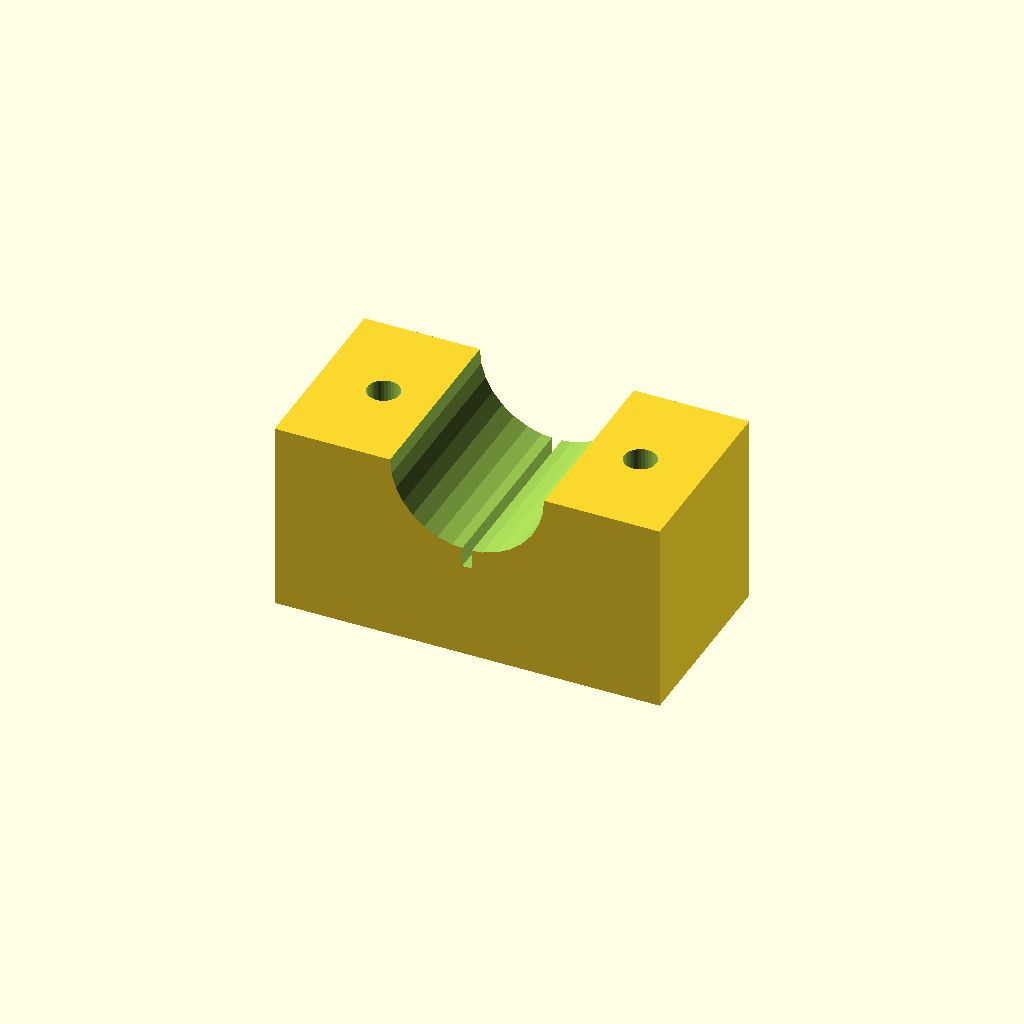
Cell 1: rendered with the file's own defaults.
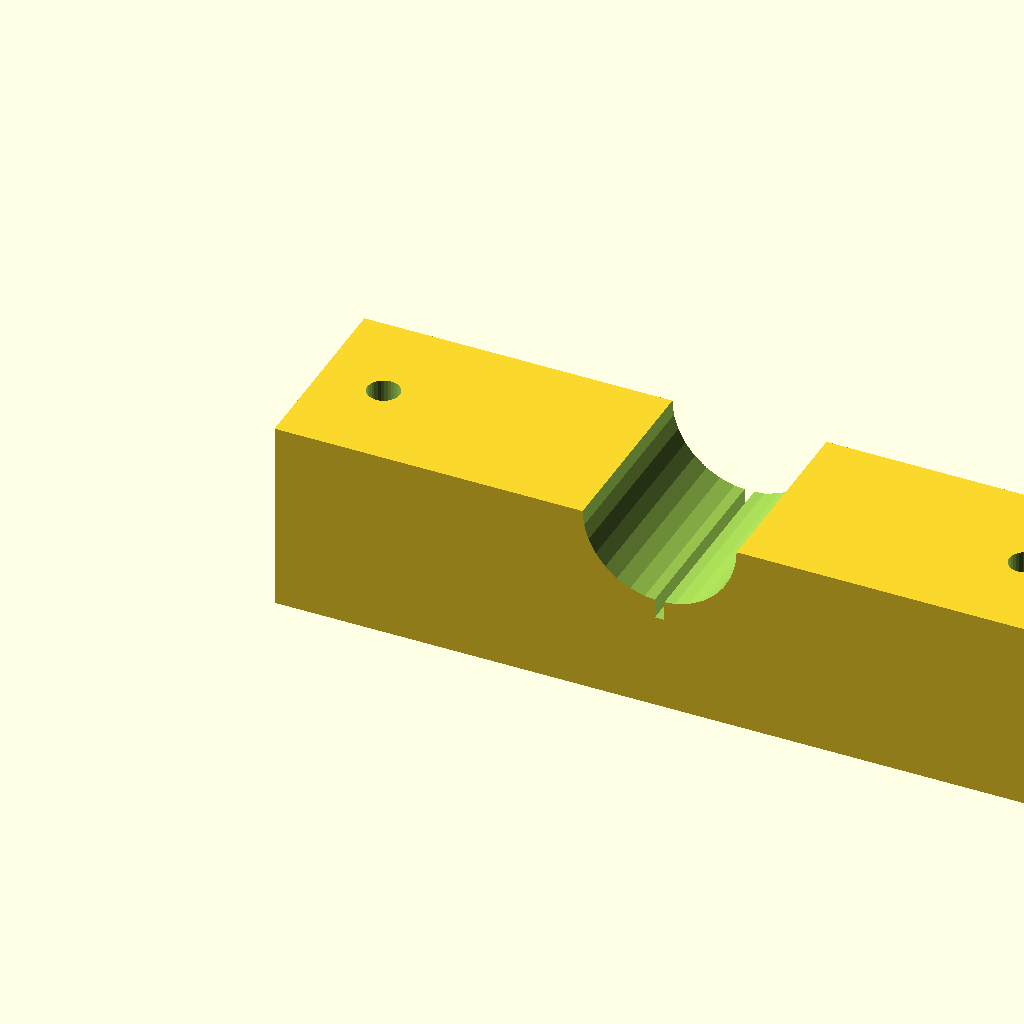
Cell 2: the same model with blk_l = 120.
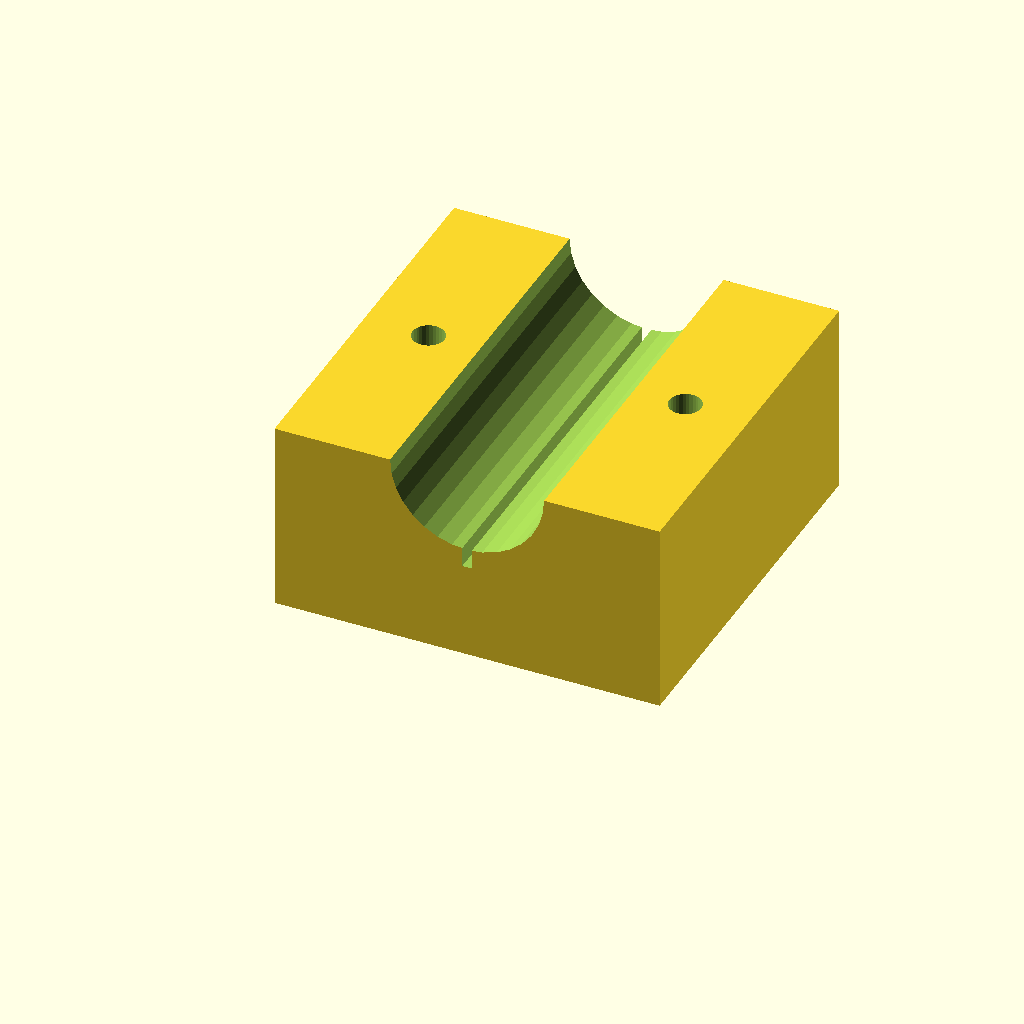
Cell 3: blk_w = 60 (everything else at default).
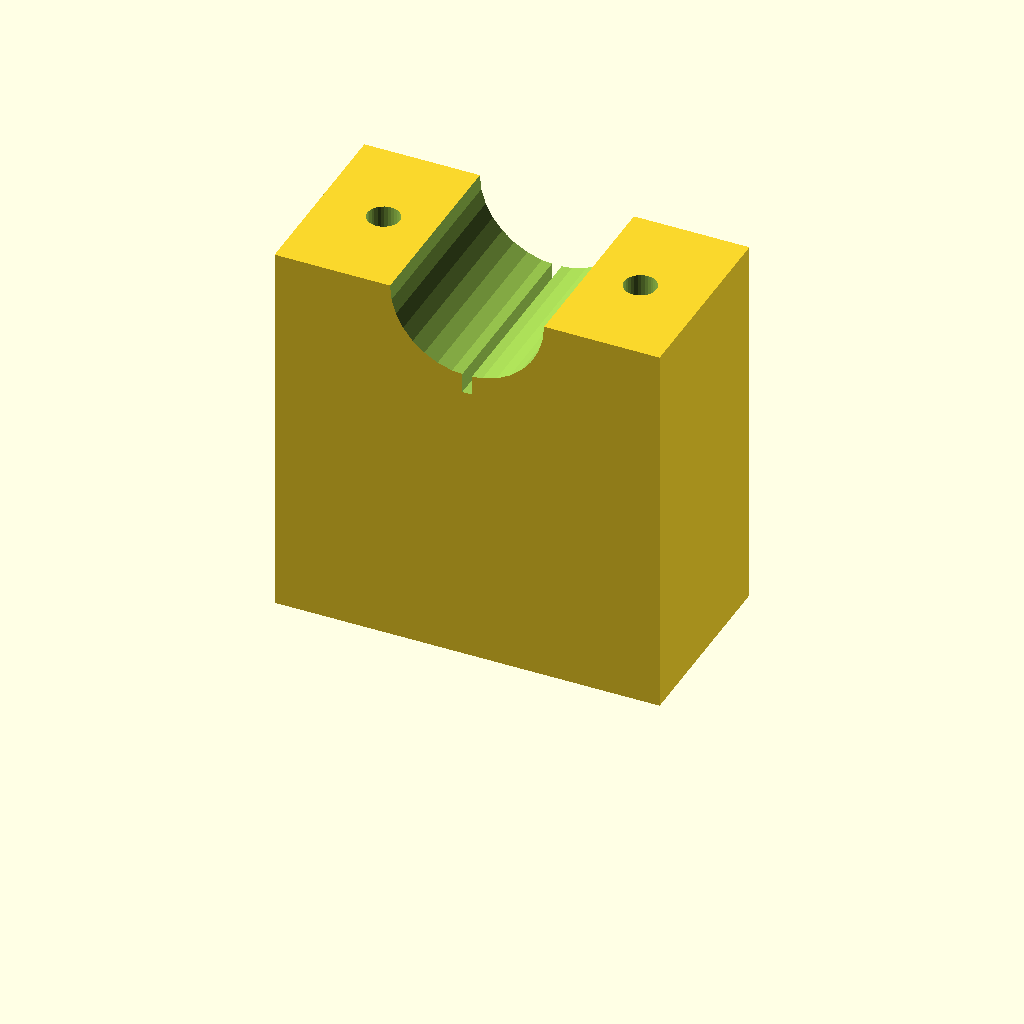
Cell 4: blk_h = 60 (everything else at default).
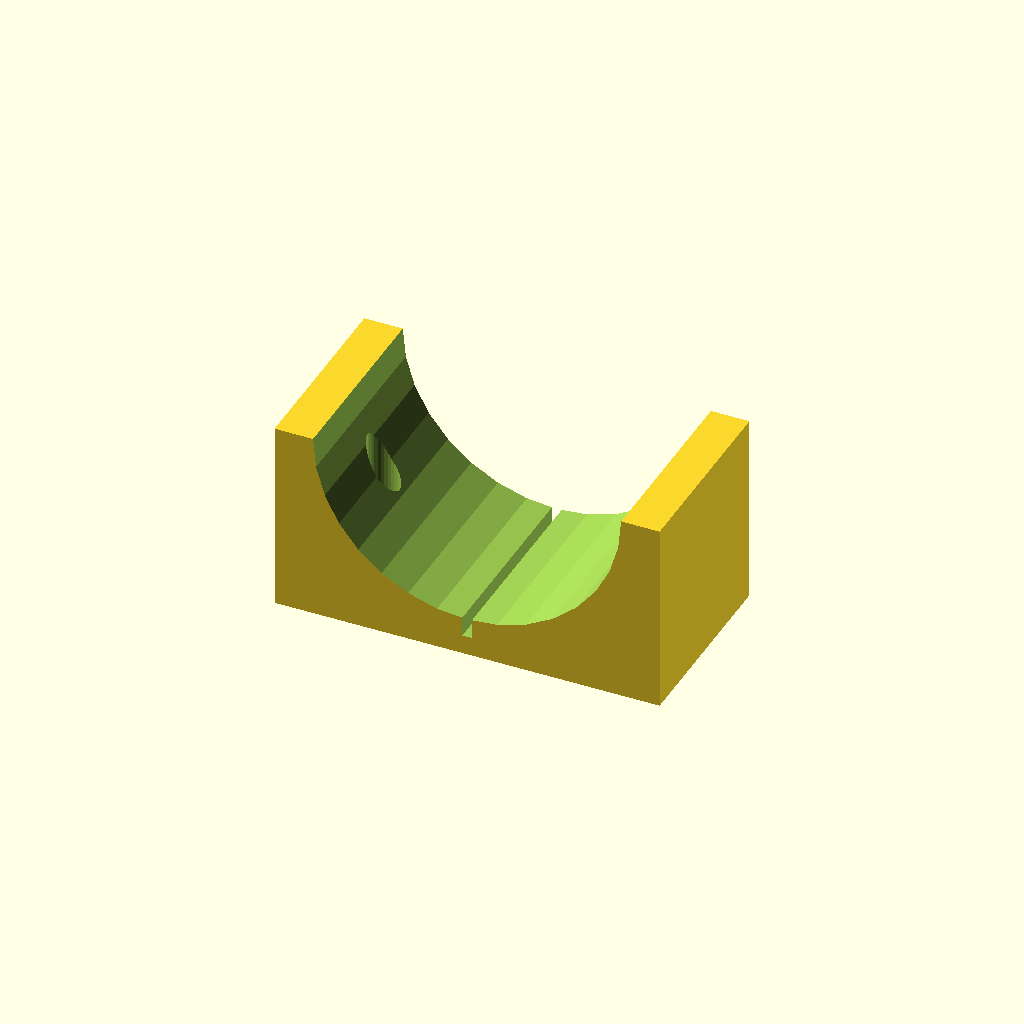
Cell 5: the same model with clamp_r = 24.
All cells are drawn from one camera (rotation 55°, 0°, 25°, orthographic, colour scheme Cornfield), so only the parameter changes between them.
The OpenSCAD source (optional_data/data/solid3/saddleclamp/part_0124.scad):
$fn = 32;

// ----------------------------------------------------------------------
// Saddle clamp: split shaft clamp
// ----------------------------------------------------------------------

// --- parameters (mm) ---
blk_l = 60;               // block length, X
blk_w = 30;               // block width, Y
blk_h = 30;               // block height
clamp_r = 12;             // shaft groove radius
hole_r = 2.5;             // bolt hole radius
hole_m = 10;              // bolt hole margin from the ends
saw_w = 1.5;              // saw kerf width

saw_depth = clamp_r + 3;  // saw kerf depth

difference() {
  cube([blk_l, blk_w, blk_h]);
  translate([blk_l / 2, -1, blk_h])
    rotate([-90, 0, 0])
      cylinder(h = blk_w + 2, r = clamp_r);
  for (sx = [0, 1])
    translate([sx ? blk_l - hole_m : hole_m, blk_w / 2, -1])
      cylinder(r = hole_r, h = blk_h + 2);
  translate([blk_l / 2 - saw_w / 2, -1, blk_h - saw_depth])
    cube([saw_w, blk_w + 2, saw_depth + 1]);
}
Parameter table extracted from the source (name, type, default, range or options):
blk_l: number, default 60
blk_w: number, default 30
blk_h: number, default 30
clamp_r: number, default 12
hole_r: number, default 2.5
hole_m: number, default 10
saw_w: number, default 1.5
